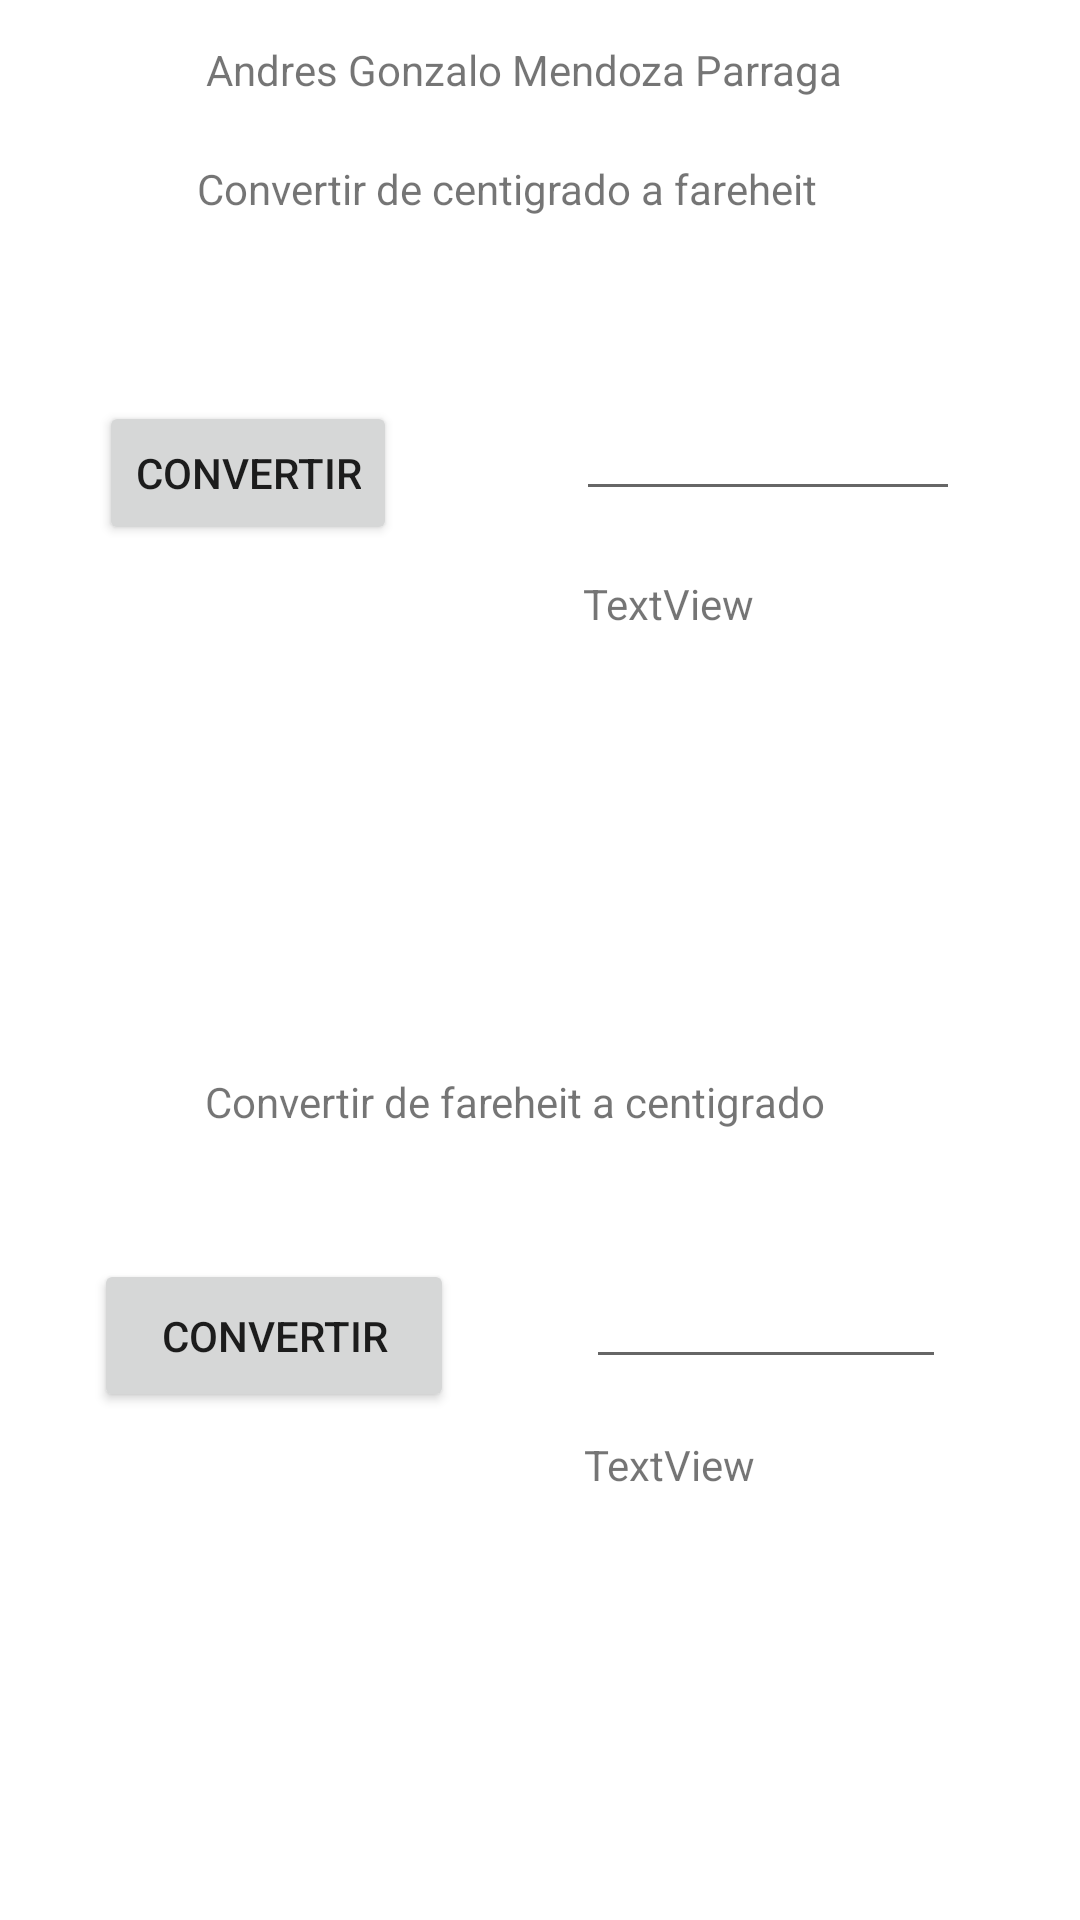

Android layout source for this screen:
<!-- AndroidManifest.xml: application theme Theme.Primera_aplicacion -->
<!-- res/layout/activity_main.xml -->
<?xml version="1.0" encoding="utf-8"?>
<androidx.constraintlayout.widget.ConstraintLayout xmlns:android="http://schemas.android.com/apk/res/android"
    xmlns:app="http://schemas.android.com/apk/res-auto"
    xmlns:tools="http://schemas.android.com/tools"
    android:layout_width="match_parent"
    android:layout_height="match_parent"
    tools:context=".MainActivity">

    <TextView
        android:id="@+id/textView2"
        android:layout_width="222dp"
        android:layout_height="18dp"
        android:text="Andres Gonzalo Mendoza Parraga"
        app:layout_constraintBottom_toBottomOf="parent"
        app:layout_constraintHorizontal_bias="0.497"
        app:layout_constraintLeft_toLeftOf="parent"
        app:layout_constraintRight_toRightOf="parent"
        app:layout_constraintTop_toTopOf="parent"
        app:layout_constraintVertical_bias="0.022" />

    <TextView
        android:id="@+id/textView"
        android:layout_width="228dp"
        android:layout_height="26dp"
        android:text="Convertir de centigrado a fareheit"
        app:layout_constraintBottom_toBottomOf="parent"
        app:layout_constraintEnd_toEndOf="parent"
        app:layout_constraintHorizontal_bias="0.497"
        app:layout_constraintStart_toStartOf="parent"
        app:layout_constraintTop_toBottomOf="@+id/textView2"
        app:layout_constraintVertical_bias="0.037" />

    <EditText
        android:id="@+id/valor_c"
        android:layout_width="128dp"
        android:layout_height="47dp"
        android:layout_marginTop="44dp"
        android:ems="10"
        android:inputType="number"
        app:layout_constraintEnd_toEndOf="parent"
        app:layout_constraintHorizontal_bias="0.828"
        app:layout_constraintStart_toStartOf="parent"
        app:layout_constraintTop_toBottomOf="@+id/textView" />

    <TextView
        android:id="@+id/textView3"
        android:layout_width="122dp"
        android:layout_height="32dp"
        android:layout_marginTop="92dp"
        android:layout_marginBottom="491dp"
        android:text="TextView"
        app:layout_constraintBottom_toBottomOf="parent"
        app:layout_constraintEnd_toEndOf="parent"
        app:layout_constraintHorizontal_bias="0.82"
        app:layout_constraintStart_toStartOf="parent"
        app:layout_constraintTop_toBottomOf="@+id/valor_c" />

    <TextView
        android:id="@+id/respuesta_c"
        android:layout_width="126dp"
        android:layout_height="18dp"
        android:text="TextView"
        app:layout_constraintBottom_toBottomOf="parent"
        app:layout_constraintEnd_toEndOf="parent"
        app:layout_constraintHorizontal_bias="0.831"
        app:layout_constraintStart_toStartOf="parent"
        app:layout_constraintTop_toBottomOf="@+id/valor_c"
        app:layout_constraintVertical_bias="0.047" />

    <Button
        android:id="@+id/button_c"
        android:layout_width="wrap_content"
        android:layout_height="wrap_content"
        android:text="Convertir"
        app:layout_constraintBottom_toBottomOf="parent"
        app:layout_constraintEnd_toStartOf="@+id/valor_c"
        app:layout_constraintHorizontal_bias="0.356"
        app:layout_constraintStart_toStartOf="parent"
        app:layout_constraintTop_toBottomOf="@+id/textView"
        app:layout_constraintVertical_bias="0.106" />

    <TextView
        android:id="@+id/textView5"
        android:layout_width="225dp"
        android:layout_height="27dp"
        android:layout_marginTop="148dp"
        android:text="Convertir de fareheit a centigrado"
        app:layout_constraintEnd_toEndOf="parent"
        app:layout_constraintHorizontal_bias="0.505"
        app:layout_constraintStart_toStartOf="parent"
        app:layout_constraintTop_toBottomOf="@+id/respuesta_c" />

    <EditText
        android:id="@+id/valor_f"
        android:layout_width="120dp"
        android:layout_height="47dp"
        android:ems="10"
        android:inputType="number"
        app:layout_constraintBottom_toBottomOf="parent"
        app:layout_constraintEnd_toEndOf="parent"
        app:layout_constraintHorizontal_bias="0.814"
        app:layout_constraintStart_toStartOf="parent"
        app:layout_constraintTop_toBottomOf="@+id/textView5"
        app:layout_constraintVertical_bias="0.135" />

    <TextView
        android:id="@+id/respuesta_f"
        android:layout_width="123dp"
        android:layout_height="21dp"
        android:text="TextView"
        app:layout_constraintBottom_toBottomOf="parent"
        app:layout_constraintEnd_toEndOf="parent"
        app:layout_constraintHorizontal_bias="0.822"
        app:layout_constraintStart_toStartOf="parent"
        app:layout_constraintTop_toBottomOf="@+id/valor_f"
        app:layout_constraintVertical_bias="0.119" />

    <Button
        android:id="@+id/button_f"
        android:layout_width="120dp"
        android:layout_height="51dp"
        android:text="Convertir"
        app:layout_constraintBottom_toBottomOf="parent"
        app:layout_constraintEnd_toStartOf="@+id/valor_f"
        app:layout_constraintHorizontal_bias="0.415"
        app:layout_constraintStart_toStartOf="parent"
        app:layout_constraintTop_toBottomOf="@+id/textView5"
        app:layout_constraintVertical_bias="0.172" />

</androidx.constraintlayout.widget.ConstraintLayout>
<!-- resources referenced by this layout -->
<resources>
  <style name="Theme.Primera_aplicacion" parent="Theme.MaterialComponents.DayNight.DarkActionBar">
          
          <item name="colorPrimary">@color/purple_500</item>
          <item name="colorPrimaryVariant">@color/purple_700</item>
          <item name="colorOnPrimary">@color/white</item>
          
          <item name="colorSecondary">@color/teal_200</item>
          <item name="colorSecondaryVariant">@color/teal_700</item>
          <item name="colorOnSecondary">@color/black</item>
          
          <item name="android:statusBarColor" tools:targetApi="l">?attr/colorPrimaryVariant</item>
          
      </style>
  <!-- not gathered from this repository: default colours our renderer supplied (Android Studio template values) -->
  <color name="purple_500">#FF6200EE</color>
  <color name="purple_700">#FF3700B3</color>
  <color name="teal_200">#FF03DAC5</color>
  <color name="teal_700">#FF018786</color>
  <color name="black">#FF000000</color>
  <color name="white">#FFFFFFFF</color>
</resources>
